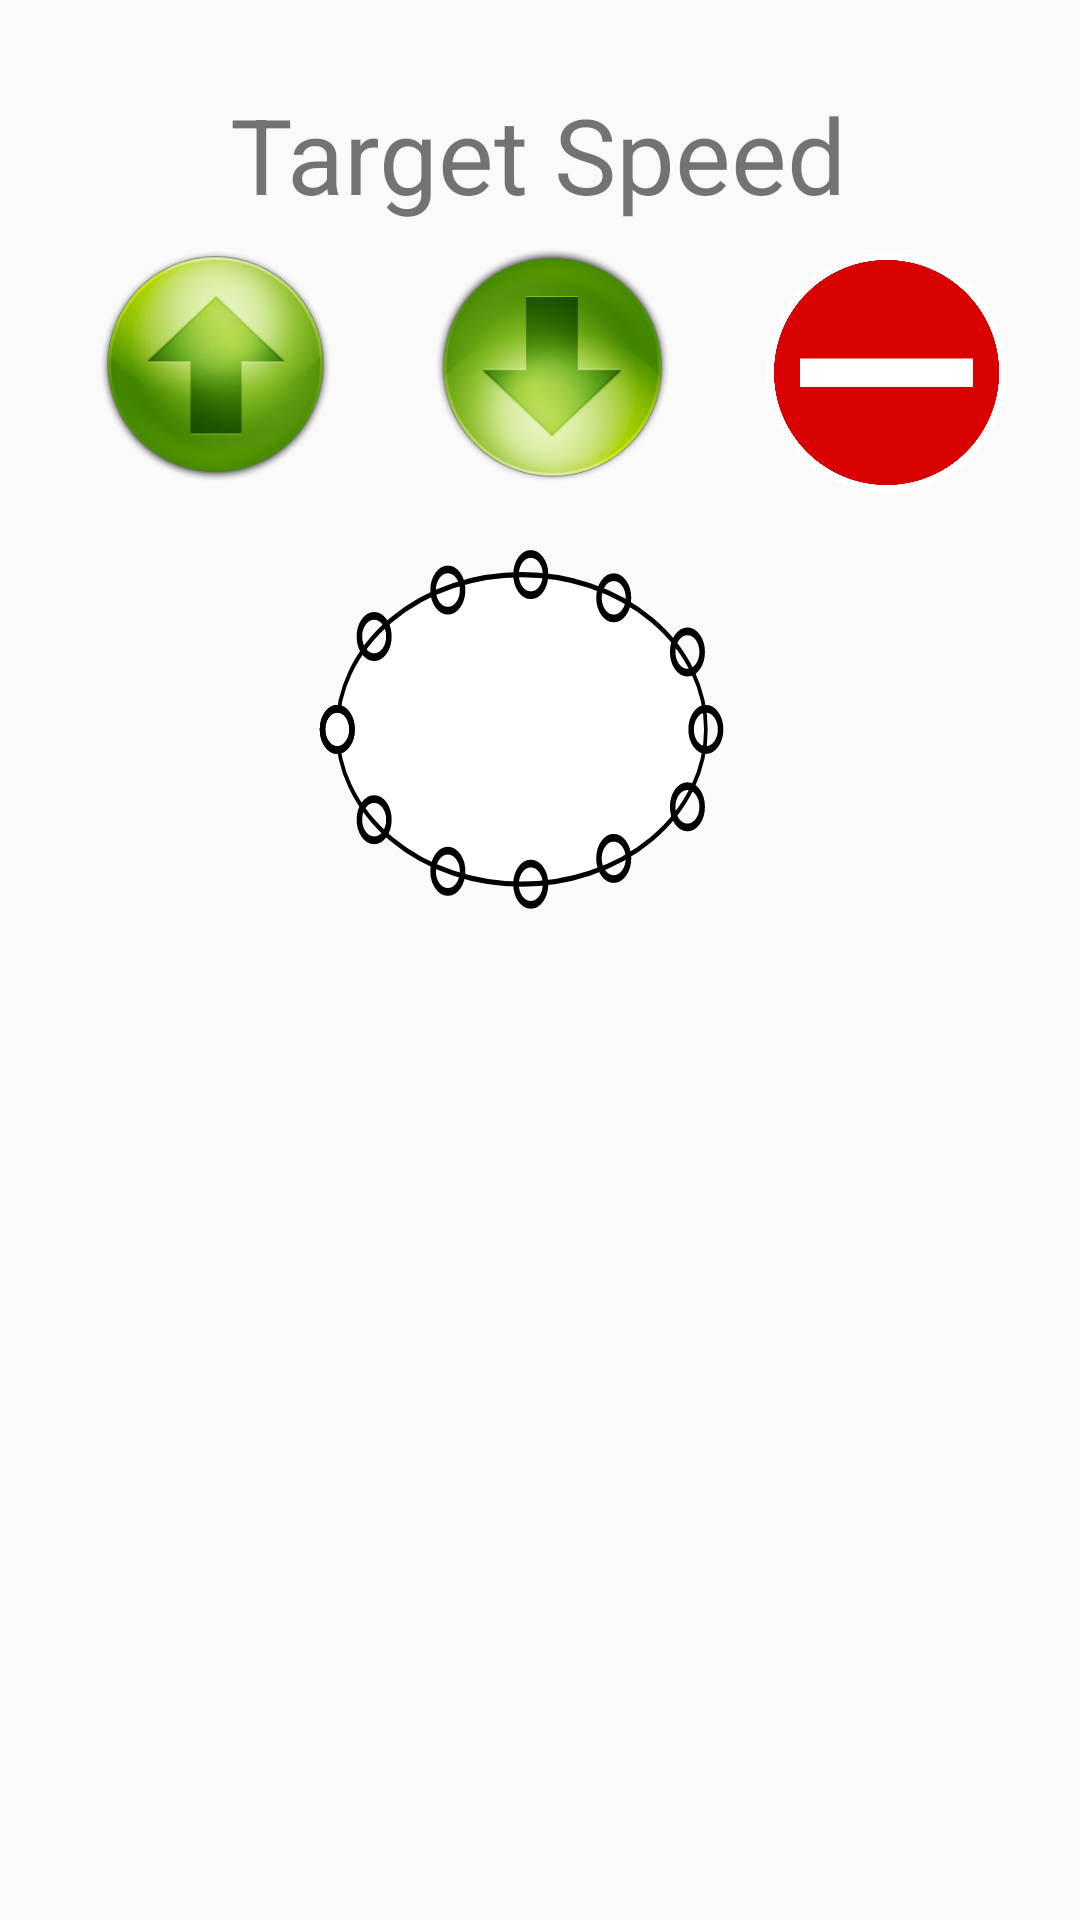

Android layout source for this screen:
<!-- AndroidManifest.xml: application theme AppTheme -->
<!-- res/layout/fragment_information.xml -->
<?xml version="1.0" encoding="utf-8"?>
<android.support.constraint.ConstraintLayout xmlns:android="http://schemas.android.com/apk/res/android"
    xmlns:app="http://schemas.android.com/apk/res-auto"
    xmlns:tools="http://schemas.android.com/tools"
    android:id="@+id/frameLayout2"
    android:layout_width="match_parent"
    android:layout_height="match_parent"
    tools:context=".InformationFragment">

    

    <TextView
        android:id="@+id/currentSpeedLabel"
        android:layout_width="wrap_content"
        android:layout_height="wrap_content"
        android:layout_marginTop="28dp"
        android:text="Target Speed"
        android:textSize="35sp"
        app:layout_constraintEnd_toEndOf="parent"
        app:layout_constraintHorizontal_bias="0.497"
        app:layout_constraintStart_toStartOf="parent"
        app:layout_constraintTop_toTopOf="parent" />

    <ImageView
        android:id="@+id/speedUpButton"
        android:layout_width="96dp"
        android:layout_height="78dp"
        android:layout_marginStart="24dp"
        android:src="@drawable/up_button"
        app:layout_constraintStart_toStartOf="parent"
        app:layout_constraintTop_toTopOf="@+id/speedDownButton"
        app:srcCompat="@drawable/up_button" />

    <ImageView
        android:id="@+id/speedDownButton"
        android:layout_width="98dp"
        android:layout_height="79dp"
        android:layout_marginStart="9dp"
        android:layout_marginEnd="16dp"
        android:src="@drawable/down_button"
        app:layout_constraintEnd_toStartOf="@+id/stopButton"
        app:layout_constraintStart_toEndOf="@+id/speedUpButton"
        app:layout_constraintTop_toTopOf="@+id/stopButton"
        app:srcCompat="@drawable/down_button" />

    <ImageView
            android:id="@+id/stopButton"
            android:layout_width="81dp"
            android:layout_height="83dp"
            android:layout_marginTop="8dp"
            android:layout_marginEnd="24dp"
            android:src="@drawable/emergency_break_button"
            app:layout_constraintEnd_toEndOf="parent"
            app:layout_constraintTop_toBottomOf="@+id/currentSpeedLabel"
            app:srcCompat="@drawable/emergency_break_button"/>
    <ImageView
            app:srcCompat="@drawable/ic_track"
            android:layout_width="288dp"
            android:layout_height="129dp"
            android:id="@+id/tracksvg" android:layout_marginTop="8dp"
            app:layout_constraintTop_toBottomOf="@+id/speedDownButton" android:layout_marginBottom="8dp"
            app:layout_constraintBottom_toBottomOf="parent" app:layout_constraintStart_toStartOf="parent"
            android:layout_marginStart="8dp" app:layout_constraintEnd_toEndOf="parent" android:layout_marginEnd="8dp"
            app:layout_constraintHorizontal_bias="0.112" app:layout_constraintVertical_bias="0.014"/>

</android.support.constraint.ConstraintLayout>
<!-- resources referenced by this layout -->
<resources>
  <!-- drawable down_button (drawable) -->
  <?xml version="1.0" encoding="utf-8"?>
  <selector xmlns:android="http://schemas.android.com/apk/res/android">
      <item android:state_pressed="true" android:drawable="@drawable/speed_down_button_pressed" />
      <item android:state_pressed="false" android:drawable="@drawable/speed_down_button" />
  </selector>
  <!-- drawable emergency_break_button (drawable) -->
  <?xml version="1.0" encoding="utf-8"?>
  <selector xmlns:android="http://schemas.android.com/apk/res/android">
      <item android:state_pressed="true" android:drawable="@drawable/break_button_pressed"/>
      <item android:state_pressed="false" android:drawable="@drawable/break_button"/>
  </selector>
  <!-- drawable ic_track: vector/xml drawable (drawable, 2651 chars, omitted) -->
  <!-- drawable up_button (drawable) -->
  <?xml version="1.0" encoding="utf-8"?>
  <selector xmlns:android="http://schemas.android.com/apk/res/android">
      <item android:state_pressed="true" android:drawable="@drawable/speed_up_button_pressed"/>
      <item android:state_pressed="false" android:drawable="@drawable/speed_up_button"/>
  </selector>
  <style name="AppTheme" parent="Theme.AppCompat.Light.DarkActionBar">
          
          <item name="colorPrimary">@color/colorPrimary</item>
          <item name="colorPrimaryDark">@color/colorPrimaryDark</item>
          <item name="colorAccent">@color/colorAccent</item>
      </style>
  <!-- drawable speed_down_button_pressed: png bitmap (drawable, 55532 bytes) -->
  <!-- drawable speed_down_button: png bitmap (drawable, 58910 bytes) -->
  <!-- drawable break_button_pressed: png bitmap (drawable, 60656 bytes) -->
  <!-- drawable break_button: png bitmap (drawable, 41553 bytes) -->
  <!-- drawable speed_up_button_pressed: png bitmap (drawable, 55586 bytes) -->
  <!-- drawable speed_up_button: png bitmap (drawable, 58786 bytes) -->
  <!-- not gathered from this repository: default colours our renderer supplied (Android Studio template values) -->
  <color name="colorPrimary">#FF6200EE</color>
  <color name="colorPrimaryDark">#FF3700B3</color>
  <color name="colorAccent">#FF03DAC5</color>
</resources>
